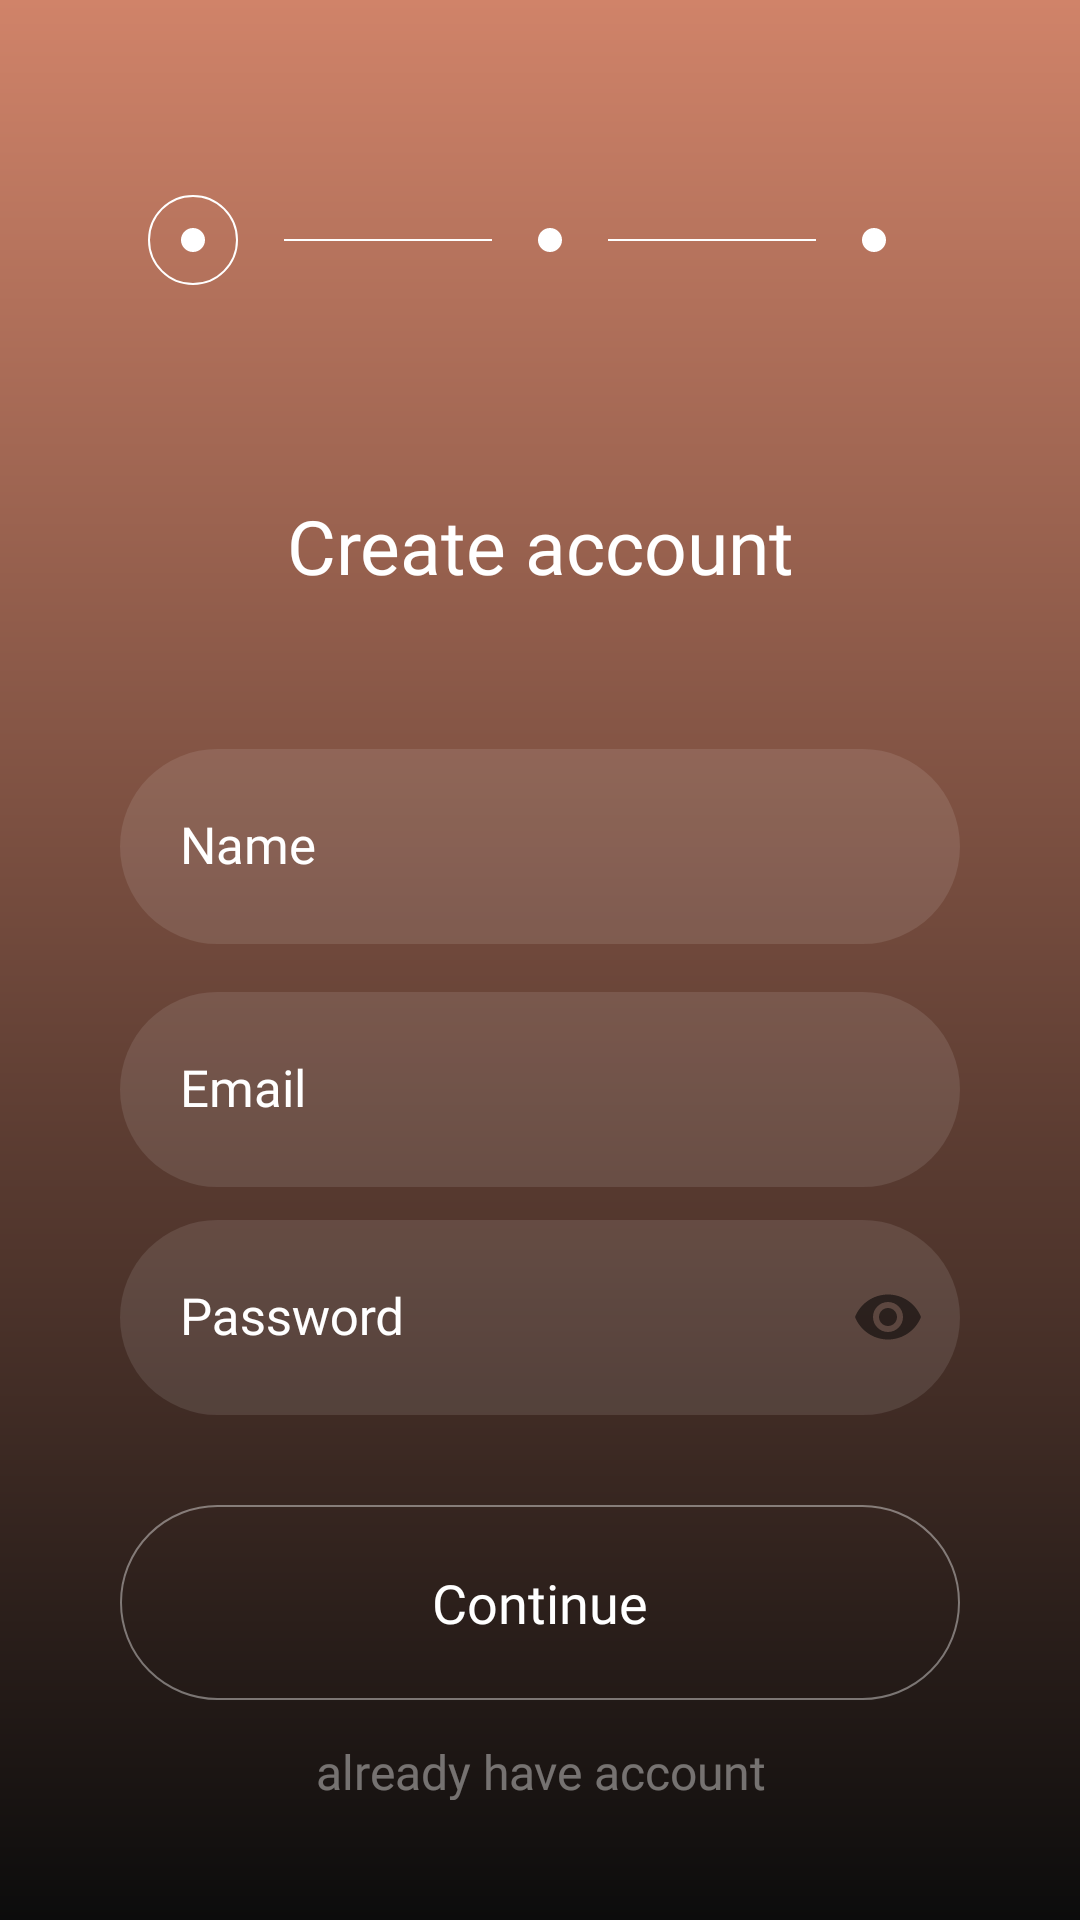

Layout XML and referenced resources for this Android screen:
<!-- AndroidManifest.xml: application theme Theme.MaintenanceApplication -->
<!-- res/layout/activity_reg.xml -->
<?xml version="1.0" encoding="utf-8"?>
<androidx.constraintlayout.widget.ConstraintLayout xmlns:android="http://schemas.android.com/apk/res/android"
    xmlns:app="http://schemas.android.com/apk/res-auto"
    xmlns:tools="http://schemas.android.com/tools"
    android:id="@+id/main"
    android:padding="10dp"
    android:layout_width="match_parent"
    android:layout_height="match_parent"
    android:background="@drawable/gradient_background"
    tools:context=".activities.RegActivity">
    <LinearLayout
        android:padding="30dp"
        android:id="@+id/rootLayout"
        android:layout_width="match_parent"
        android:gravity="center"
        android:layout_height="match_parent"
        android:orientation="vertical"
        >

        <LinearLayout
            android:layout_marginTop="25dp"
            android:id="@+id/topPanel"
            android:layout_width="match_parent"
            android:layout_height="wrap_content"
            android:orientation="horizontal"
            android:gravity="center"
            >

            <LinearLayout
                android:id="@+id/activePage"
                android:background="@drawable/circle_only_width"
                android:orientation="vertical"
                android:layout_width="30dp"
                android:layout_height="30dp"
                android:layout_marginEnd="15dp"
                android:gravity="center"
                >

                <View
                    android:background="@drawable/circle"
                    android:layout_width="8dp"
                    android:layout_height="8dp"
                    />


            </LinearLayout>
            <View
                android:layout_width="70dp"
                android:layout_height="match_parent"
                android:background="@drawable/line"
                android:layout_marginEnd="15dp"
                />

            <View
                android:background="@drawable/circle"
                android:layout_width="8dp"
                android:layout_height="8dp"
                android:layout_marginEnd="15dp"
                />

            <View
                android:layout_width="70dp"
                android:layout_height="match_parent"
                android:background="@drawable/line"
                android:layout_marginEnd="15dp"
                />


            <View
                android:background="@drawable/circle"
                android:layout_width="8dp"
                android:layout_height="8dp"
                android:layout_marginEnd="15dp"
                />

        </LinearLayout>

        <LinearLayout
            android:layout_marginTop="50dp"
            android:id="@+id/formLayout"
            android:orientation="vertical"
            android:layout_width="match_parent"
            android:layout_height="wrap_content">

            <TextView
                android:padding="20dp"
                android:textAlignment="center"
                android:textSize="25sp"
                android:layout_width="match_parent"
                android:layout_height="wrap_content"
                android:fontFamily="@font/wix_made_for_display_bold"
                android:text="@string/create_account"
                android:textColor="@color/white"
                android:layout_marginBottom="20dp"
                />


            <com.google.android.material.textfield.TextInputLayout
                android:layout_width="match_parent"
                android:layout_height="wrap_content"
                app:boxStrokeWidth="0dp"
                app:boxStrokeWidthFocused="0dp"
                >

                <com.google.android.material.textfield.TextInputEditText
                    android:id="@+id/loginEditText"
                    android:background="@drawable/edit_text_background"
                    android:layout_width="match_parent"
                    android:layout_height="65dp"
                    android:fontFamily="@font/wix_made_for_display_semi_bold"
                    android:textColorHint="@color/white"
                    android:textSize="17sp"
                    android:hint="@string/name"
                    android:padding="20dp"
                    android:inputType="textPersonName"
                    >

                </com.google.android.material.textfield.TextInputEditText>
            </com.google.android.material.textfield.TextInputLayout>

            <com.google.android.material.textfield.TextInputLayout
                android:layout_width="match_parent"
                android:layout_height="wrap_content"
                app:boxStrokeWidth="0dp"
                app:boxStrokeWidthFocused="0dp"
                android:layout_marginTop="5dp"
                >

                <com.google.android.material.textfield.TextInputEditText
                    android:id="@+id/emailEditText"
                    android:background="@drawable/edit_text_background"
                    android:layout_width="match_parent"
                    android:layout_height="65dp"
                    android:fontFamily="@font/wix_made_for_display_semi_bold"
                    android:textColorHint="@color/white"
                    android:textSize="17sp"
                    android:hint="@string/email"
                    android:padding="20dp"
                    android:inputType="textEmailAddress"
                    >

                </com.google.android.material.textfield.TextInputEditText>
            </com.google.android.material.textfield.TextInputLayout>


            <com.google.android.material.textfield.TextInputLayout
                android:layout_width="match_parent"
                android:layout_height="wrap_content"
                app:boxStrokeWidth="0dp"
                app:boxStrokeWidthFocused="0dp"
                app:endIconMode="password_toggle"
                >

                <com.google.android.material.textfield.TextInputEditText
                    android:id="@+id/passwordEditText"
                    android:background="@drawable/edit_text_background"
                    android:layout_width="match_parent"
                    android:layout_height="65dp"
                    android:fontFamily="@font/wix_made_for_display_semi_bold"
                    android:textColorHint="@color/white"
                    android:textSize="17sp"
                    android:hint="@string/password"
                    android:padding="20dp"
                    android:inputType="textPassword"
                    >

                </com.google.android.material.textfield.TextInputEditText>
            </com.google.android.material.textfield.TextInputLayout>

<Button
    android:id="@+id/continueButton"
    android:layout_width="match_parent"
    android:layout_height="65dp"
    android:background="@drawable/button_behavior"
    android:layout_marginTop="30dp"
    android:text="@string/_continue"
    android:textColor="@color/white"
    android:textSize="18sp"
    android:fontFamily="@font/wix_made_for_display_semi_bold"
    android:textAlignment="center"
    android:textAllCaps="false"
    />




            <TextView
                android:id="@+id/alreadyHaveAccountTextView"
                android:layout_marginTop="13dp"
                android:textAlignment="center"
                android:textSize="16sp"
                android:fontFamily="@font/wix_made_for_display_semi_bold"
                android:textColor="@color/custom_white_2"
                android:text="@string/already_have_account"
                android:layout_width="match_parent"
                android:layout_height="wrap_content"/>



        </LinearLayout>
    </LinearLayout>
</androidx.constraintlayout.widget.ConstraintLayout>
<!-- resources referenced by this layout -->
<resources>
  <color name="custom_white_2">#66FFFFFF</color>
  <color name="white">#FFFFFFFF</color>
  <!-- drawable button_behavior (drawable) -->
  <?xml version="1.0" encoding="utf-8"?>
  <selector xmlns:android="http://schemas.android.com/apk/res/android">
  
      <item android:state_pressed="true" android:drawable="@drawable/button_background_active">
  
      </item>
  
      <item android:state_pressed="false" android:drawable="@drawable/button_background">
  
  
      </item>
  
  </selector>
  <!-- drawable circle (drawable) -->
  <?xml version="1.0" encoding="utf-8"?>
  <shape xmlns:android="http://schemas.android.com/apk/res/android"
      android:shape="oval"
      >
  
      <solid android:color="@color/white"/>
  
      <size android:height="16dp"
          android:width="16dp"
          />
  
  
  
  </shape>
  <!-- drawable circle_only_width (drawable) -->
  <?xml version="1.0" encoding="utf-8"?>
  <shape xmlns:android="http://schemas.android.com/apk/res/android"
      android:shape="oval"
      >
  
      <stroke
          android:width="0.8dp"
          android:color="@color/white"/>
  
  </shape>
  <!-- drawable edit_text_background (drawable) -->
  <?xml version="1.0" encoding="utf-8"?>
  <shape xmlns:android="http://schemas.android.com/apk/res/android">
  
      <corners android:radius="40dp">
  
      </corners>
  
  
  
      <solid android:color="@color/custom_white"/>
  </shape>
  <!-- drawable gradient_background (drawable) -->
  <?xml version="1.0" encoding="utf-8"?>
  <shape xmlns:android="http://schemas.android.com/apk/res/android">
  
  <gradient
  
      android:type="linear"
      android:angle="90"
      android:startColor="@color/secondBlack"
      android:endColor="@color/thirdOrange"
  
  
      />
  
  </shape>
  <!-- drawable line (drawable) -->
  <?xml version="1.0" encoding="utf-8"?>
  <shape xmlns:android="http://schemas.android.com/apk/res/android"
      android:shape="line"
      >
  
      <solid android:color="@color/white"/>
  
      <stroke android:width="0.8dp"
          android:color="@color/white"
          />
  
  </shape>
  <string name="_continue">Continue</string>
  <string name="already_have_account">already have account</string>
  <string name="create_account">Create account</string>
  <string name="email">Email</string>
  <string name="name">Name</string>
  <string name="password">Password</string>
  <style name="Theme.MaintenanceApplication" parent="Base.Theme.MaintenanceApplication">
  
  
      </style>
  <!-- drawable button_background_active (drawable) -->
  <?xml version="1.0" encoding="utf-8"?>
  <shape xmlns:android="http://schemas.android.com/apk/res/android">
  
  
  
      <corners android:radius="40dp"/>
  
      <solid android:color="#80FFFFFF"/>
  
  </shape>
  <!-- drawable button_background (drawable) -->
  <?xml version="1.0" encoding="utf-8"?>
  <shape xmlns:android="http://schemas.android.com/apk/res/android">
  
      <stroke android:color="@color/custom_white_2" android:width="0.8dp"/>
  
      <corners android:radius="40dp"/>
  
      <solid android:color="#00FFFFFF"/>
  
  </shape>
  <color name="custom_white">#1AFFFFFF</color>
  <color name="secondBlack">#0C0C0C</color>
  <color name="thirdOrange">#d08369</color>
  <style name="Base.Theme.MaintenanceApplication" parent="Theme.MaterialComponents.Light.NoActionBar">
          
          
  
  
          <item name="colorPrimary">@color/custom_white_2</item>
          <item name="android:textColorPrimary">@color/white</item>
          <item name="android:textColorHint">@color/white</item>
          <item name="textInputStyle">@color/white</item>
          <item name="textInputFilledStyle">@color/white</item>
          <item name="textInputOutlinedStyle">@color/white</item>
          <item name="colorControlHighlight">@color/white</item>
          <item name="colorSecondary">@color/white</item>
          <item name="colorOnSurface">#4DFFFFFF</item>
  
  
  
  
      </style>
</resources>
